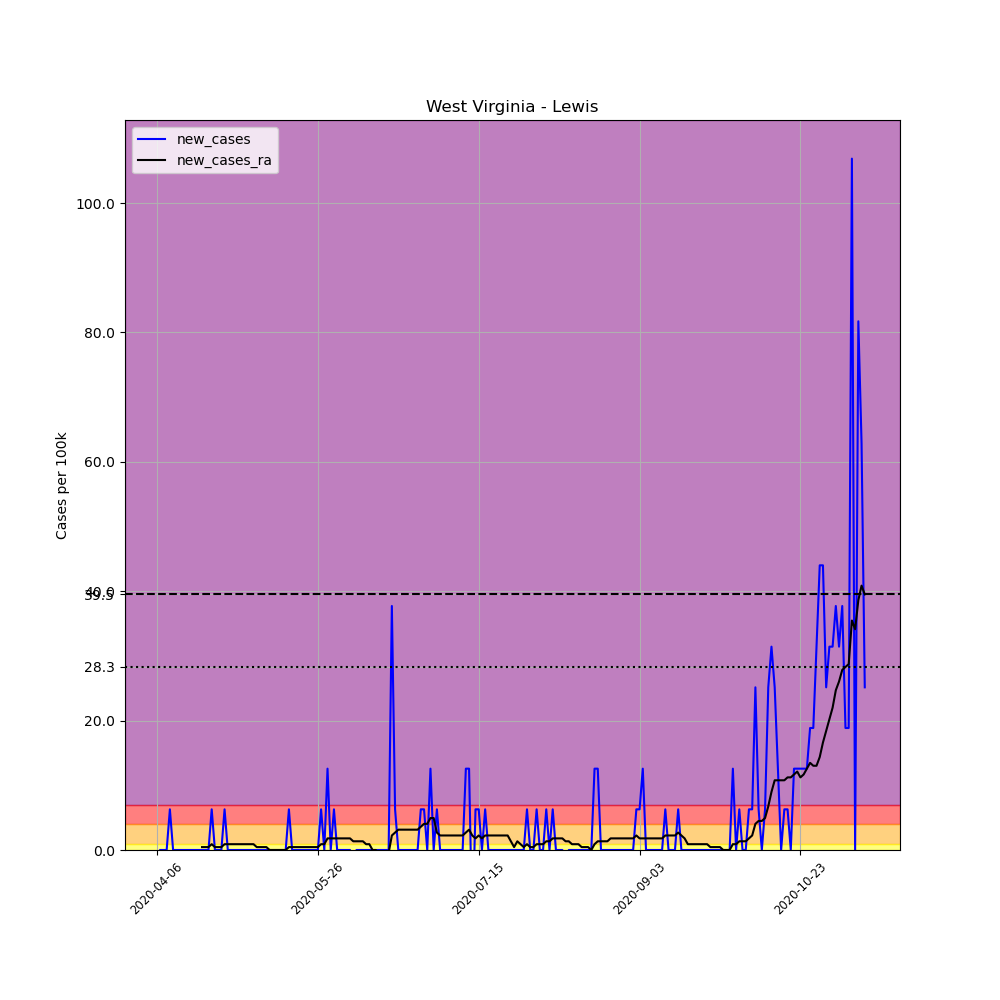

Data behind this chart, as committed beside it:
, date, county, state, fips, cases, deaths, COUNTY, STNAME, CTYNAME, POPESTIMATE2019, per_100k, new_cases, new_cases_ra
576272, 2020-04-06, Lewis, West Virginia, 54041, 1, 0, 41, West Virginia, Lewis, 15907, 6.287, , 
576273, 2020-04-07, Lewis, West Virginia, 54041, 1, 0, 41, West Virginia, Lewis, 15907, 6.287, 0.0, 
576274, 2020-04-08, Lewis, West Virginia, 54041, 1, 0, 41, West Virginia, Lewis, 15907, 6.287, 0.0, 
576275, 2020-04-09, Lewis, West Virginia, 54041, 1, 0, 41, West Virginia, Lewis, 15907, 6.287, 0.0, 
576276, 2020-04-10, Lewis, West Virginia, 54041, 2, 0, 41, West Virginia, Lewis, 15907, 12.57, 6.287, 
576277, 2020-04-11, Lewis, West Virginia, 54041, 2, 0, 41, West Virginia, Lewis, 15907, 12.57, 0.0, 
576278, 2020-04-12, Lewis, West Virginia, 54041, 2, 0, 41, West Virginia, Lewis, 15907, 12.57, 0.0, 
576279, 2020-04-13, Lewis, West Virginia, 54041, 2, 0, 41, West Virginia, Lewis, 15907, 12.57, 0.0, 
576280, 2020-04-14, Lewis, West Virginia, 54041, 2, 0, 41, West Virginia, Lewis, 15907, 12.57, 0.0, 
576281, 2020-04-15, Lewis, West Virginia, 54041, 2, 0, 41, West Virginia, Lewis, 15907, 12.57, 0.0, 
576282, 2020-04-16, Lewis, West Virginia, 54041, 2, 0, 41, West Virginia, Lewis, 15907, 12.57, 0.0, 
576283, 2020-04-17, Lewis, West Virginia, 54041, 2, 0, 41, West Virginia, Lewis, 15907, 12.57, 0.0, 
576284, 2020-04-18, Lewis, West Virginia, 54041, 2, 0, 41, West Virginia, Lewis, 15907, 12.57, 0.0, 
576285, 2020-04-19, Lewis, West Virginia, 54041, 2, 0, 41, West Virginia, Lewis, 15907, 12.57, 0.0, 
576286, 2020-04-20, Lewis, West Virginia, 54041, 2, 0, 41, West Virginia, Lewis, 15907, 12.57, 0.0, 0.449
576287, 2020-04-21, Lewis, West Virginia, 54041, 2, 0, 41, West Virginia, Lewis, 15907, 12.57, 0.0, 0.449
576288, 2020-04-22, Lewis, West Virginia, 54041, 2, 0, 41, West Virginia, Lewis, 15907, 12.57, 0.0, 0.449
576289, 2020-04-23, Lewis, West Virginia, 54041, 3, 0, 41, West Virginia, Lewis, 15907, 18.86, 6.287, 0.8981
576290, 2020-04-24, Lewis, West Virginia, 54041, 3, 0, 41, West Virginia, Lewis, 15907, 18.86, 0.0, 0.449
576291, 2020-04-25, Lewis, West Virginia, 54041, 3, 0, 41, West Virginia, Lewis, 15907, 18.86, 0.0, 0.449
576292, 2020-04-26, Lewis, West Virginia, 54041, 3, 0, 41, West Virginia, Lewis, 15907, 18.86, 0.0, 0.449
576293, 2020-04-27, Lewis, West Virginia, 54041, 4, 0, 41, West Virginia, Lewis, 15907, 25.15, 6.287, 0.8981
576294, 2020-04-28, Lewis, West Virginia, 54041, 4, 0, 41, West Virginia, Lewis, 15907, 25.15, 0.0, 0.8981
576295, 2020-04-29, Lewis, West Virginia, 54041, 4, 0, 41, West Virginia, Lewis, 15907, 25.15, 0.0, 0.8981
576296, 2020-04-30, Lewis, West Virginia, 54041, 4, 0, 41, West Virginia, Lewis, 15907, 25.15, 0.0, 0.8981
576297, 2020-05-01, Lewis, West Virginia, 54041, 4, 0, 41, West Virginia, Lewis, 15907, 25.15, 0.0, 0.8981
576298, 2020-05-02, Lewis, West Virginia, 54041, 4, 0, 41, West Virginia, Lewis, 15907, 25.15, 0.0, 0.8981
576299, 2020-05-03, Lewis, West Virginia, 54041, 4, 0, 41, West Virginia, Lewis, 15907, 25.15, 0.0, 0.8981
576300, 2020-05-04, Lewis, West Virginia, 54041, 4, 0, 41, West Virginia, Lewis, 15907, 25.15, 0.0, 0.8981
576301, 2020-05-05, Lewis, West Virginia, 54041, 4, 0, 41, West Virginia, Lewis, 15907, 25.15, 0.0, 0.8981
576302, 2020-05-06, Lewis, West Virginia, 54041, 4, 0, 41, West Virginia, Lewis, 15907, 25.15, 0.0, 0.8981
576303, 2020-05-07, Lewis, West Virginia, 54041, 4, 0, 41, West Virginia, Lewis, 15907, 25.15, 0.0, 0.449
576304, 2020-05-08, Lewis, West Virginia, 54041, 4, 0, 41, West Virginia, Lewis, 15907, 25.15, 0.0, 0.449
576305, 2020-05-09, Lewis, West Virginia, 54041, 4, 0, 41, West Virginia, Lewis, 15907, 25.15, 0.0, 0.449
576306, 2020-05-10, Lewis, West Virginia, 54041, 4, 0, 41, West Virginia, Lewis, 15907, 25.15, 0.0, 0.449
576307, 2020-05-11, Lewis, West Virginia, 54041, 4, 0, 41, West Virginia, Lewis, 15907, 25.15, 0.0, 0.0
576308, 2020-05-12, Lewis, West Virginia, 54041, 4, 0, 41, West Virginia, Lewis, 15907, 25.15, 0.0, 0.0
576309, 2020-05-13, Lewis, West Virginia, 54041, 4, 0, 41, West Virginia, Lewis, 15907, 25.15, 0.0, 0.0
576310, 2020-05-14, Lewis, West Virginia, 54041, 4, 0, 41, West Virginia, Lewis, 15907, 25.15, 0.0, 0.0
576311, 2020-05-15, Lewis, West Virginia, 54041, 4, 0, 41, West Virginia, Lewis, 15907, 25.15, 0.0, 0.0
576312, 2020-05-16, Lewis, West Virginia, 54041, 4, 0, 41, West Virginia, Lewis, 15907, 25.15, 0.0, 0.0
576313, 2020-05-17, Lewis, West Virginia, 54041, 5, 0, 41, West Virginia, Lewis, 15907, 31.43, 6.287, 0.449
576314, 2020-05-18, Lewis, West Virginia, 54041, 5, 0, 41, West Virginia, Lewis, 15907, 31.43, 0.0, 0.449
576315, 2020-05-19, Lewis, West Virginia, 54041, 5, 0, 41, West Virginia, Lewis, 15907, 31.43, 0.0, 0.449
576316, 2020-05-20, Lewis, West Virginia, 54041, 5, 0, 41, West Virginia, Lewis, 15907, 31.43, 0.0, 0.449
576317, 2020-05-21, Lewis, West Virginia, 54041, 5, 0, 41, West Virginia, Lewis, 15907, 31.43, 0.0, 0.449
576318, 2020-05-22, Lewis, West Virginia, 54041, 5, 1, 41, West Virginia, Lewis, 15907, 31.43, 0.0, 0.449
576319, 2020-05-23, Lewis, West Virginia, 54041, 5, 1, 41, West Virginia, Lewis, 15907, 31.43, 0.0, 0.449
576320, 2020-05-24, Lewis, West Virginia, 54041, 5, 1, 41, West Virginia, Lewis, 15907, 31.43, 0.0, 0.449
576321, 2020-05-25, Lewis, West Virginia, 54041, 5, 1, 41, West Virginia, Lewis, 15907, 31.43, 0.0, 0.449
576322, 2020-05-26, Lewis, West Virginia, 54041, 5, 1, 41, West Virginia, Lewis, 15907, 31.43, 0.0, 0.449
576323, 2020-05-27, Lewis, West Virginia, 54041, 6, 1, 41, West Virginia, Lewis, 15907, 37.72, 6.287, 0.8981
576324, 2020-05-28, Lewis, West Virginia, 54041, 6, 1, 41, West Virginia, Lewis, 15907, 37.72, 0.0, 0.8981
576325, 2020-05-29, Lewis, West Virginia, 54041, 8, 1, 41, West Virginia, Lewis, 15907, 50.29, 12.57, 1.796
576326, 2020-05-30, Lewis, West Virginia, 54041, 8, 1, 41, West Virginia, Lewis, 15907, 50.29, 0.0, 1.796
576327, 2020-05-31, Lewis, West Virginia, 54041, 9, 1, 41, West Virginia, Lewis, 15907, 56.58, 6.287, 1.796
576328, 2020-06-01, Lewis, West Virginia, 54041, 9, 1, 41, West Virginia, Lewis, 15907, 56.58, 0.0, 1.796
576329, 2020-06-02, Lewis, West Virginia, 54041, 9, 1, 41, West Virginia, Lewis, 15907, 56.58, 0.0, 1.796
576330, 2020-06-03, Lewis, West Virginia, 54041, 9, 1, 41, West Virginia, Lewis, 15907, 56.58, 0.0, 1.796
576331, 2020-06-04, Lewis, West Virginia, 54041, 9, 1, 41, West Virginia, Lewis, 15907, 56.58, 0.0, 1.796
... 161 more rows
